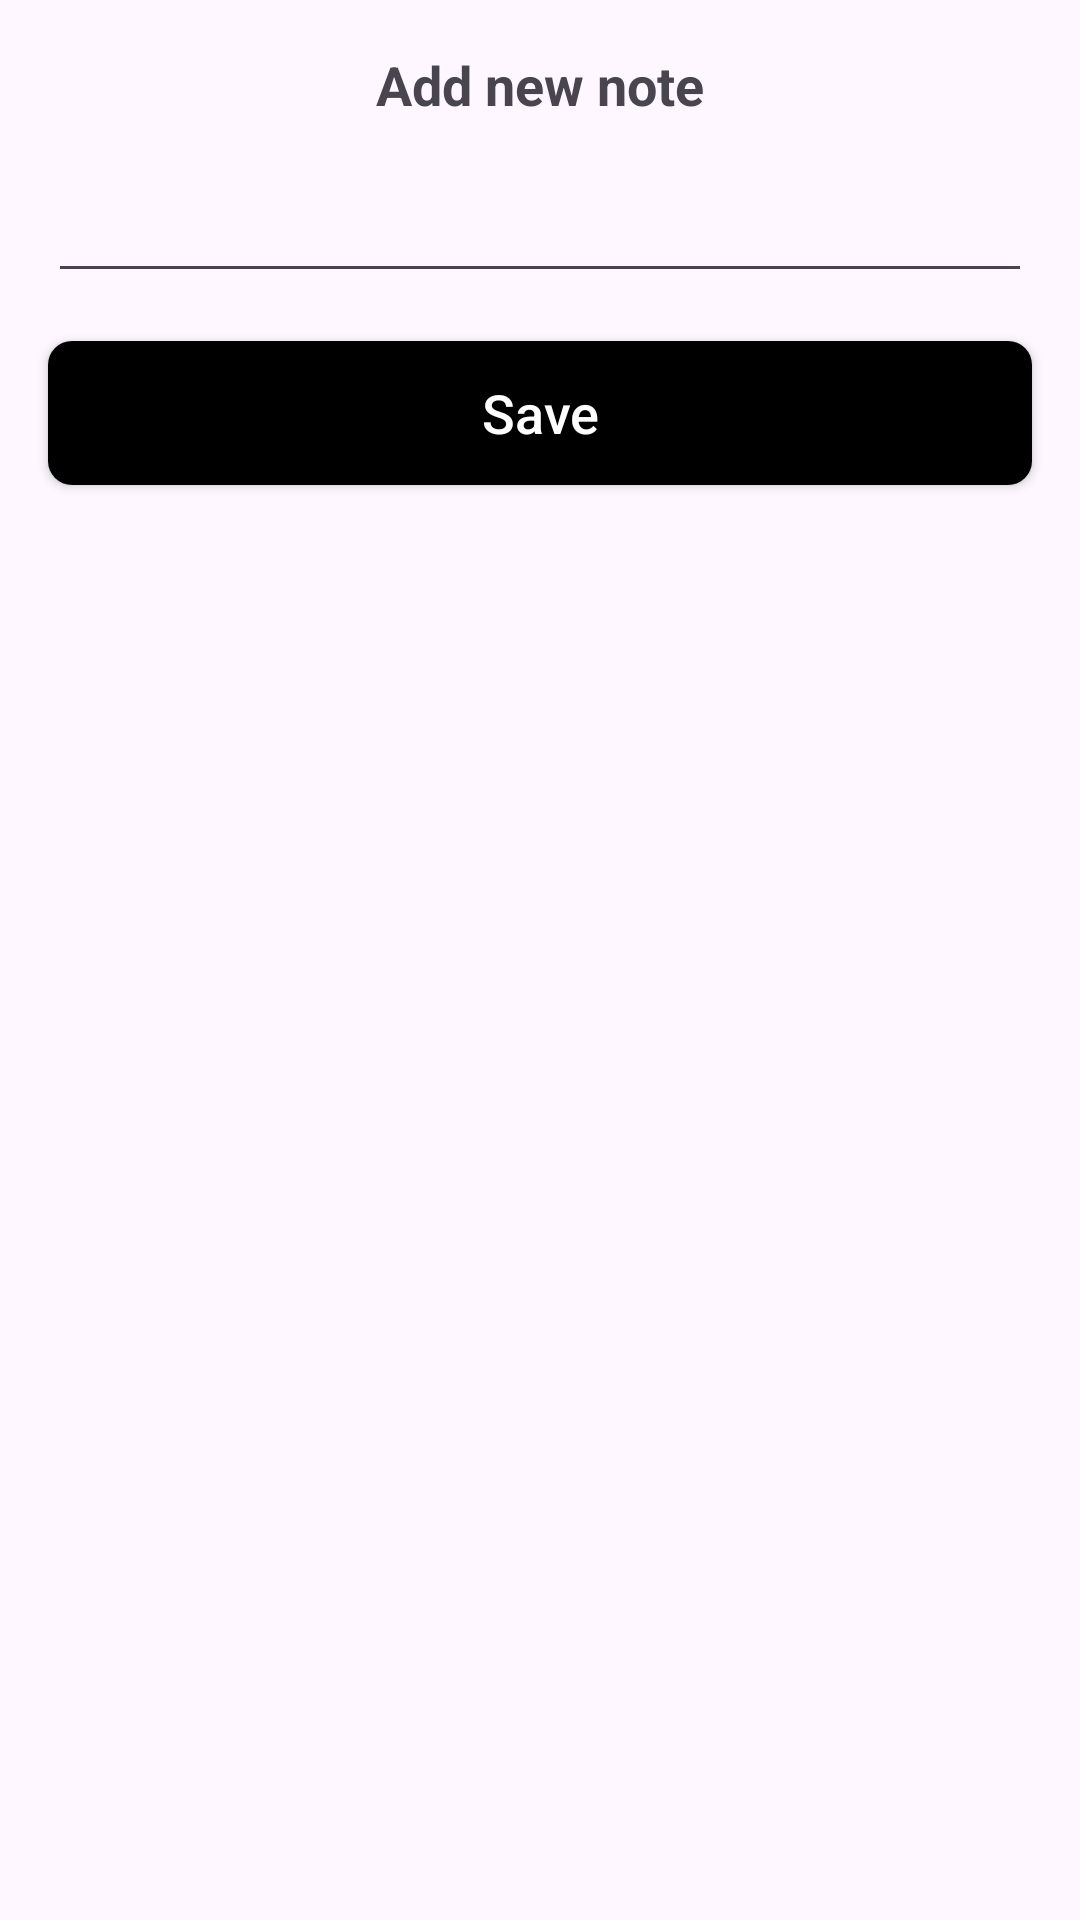

The Android layout XML behind this screen, and the referenced resources:
<!-- AndroidManifest.xml: application theme Theme.NoteApp -->
<!-- res/layout/dialog_note.xml -->
<?xml version="1.0" encoding="utf-8"?>
<androidx.appcompat.widget.LinearLayoutCompat xmlns:android="http://schemas.android.com/apk/res/android"
    xmlns:app="http://schemas.android.com/apk/res-auto"
    android:layout_width="match_parent"
    android:layout_height="wrap_content"
    android:orientation="vertical"
    app:cardCornerRadius="@dimen/margin_16">

    <androidx.appcompat.widget.AppCompatTextView
        android:id="@+id/tvTitle"
        android:layout_width="match_parent"
        android:layout_height="wrap_content"
        android:layout_margin="@dimen/margin_16"
        android:gravity="center"
        android:text="@string/add_new_note"
        android:textSize="@dimen/text_18"
        android:textStyle="bold" />

    <androidx.appcompat.widget.AppCompatEditText
        android:id="@+id/etContent"
        android:layout_width="match_parent"
        android:layout_height="wrap_content"
        android:layout_marginStart="@dimen/margin_16"
        android:layout_marginEnd="@dimen/margin_16" />

    <androidx.appcompat.widget.AppCompatButton
        android:id="@+id/btnSave"
        android:layout_width="match_parent"
        android:layout_height="wrap_content"
        android:layout_margin="@dimen/margin_16"
        android:background="@drawable/bg_button"
        android:text="Save"
        android:textAllCaps="false"
        android:textColor="@color/white"
        android:textSize="@dimen/text_18" />

</androidx.appcompat.widget.LinearLayoutCompat>
<!-- resources referenced by this layout -->
<resources>
  <color name="white">#FFFFFFFF</color>
  <dimen name="margin_16">16dp</dimen>
  <dimen name="text_18">18sp</dimen>
  <!-- drawable bg_button (drawable) -->
  <?xml version="1.0" encoding="utf-8"?>
  <shape xmlns:android="http://schemas.android.com/apk/res/android">
      <solid android:color="@color/black" />
      <corners android:radius="@dimen/margin_8" />
  </shape>
  <string name="add_new_note">Add new note</string>
  <style name="Theme.NoteApp" parent="Base.Theme.NoteApp" />
  <color name="black">#FF000000</color>
  <dimen name="margin_8">8dp</dimen>
  <style name="Base.Theme.NoteApp" parent="Theme.Material3.DayNight.NoActionBar">
          
          
      </style>
</resources>
